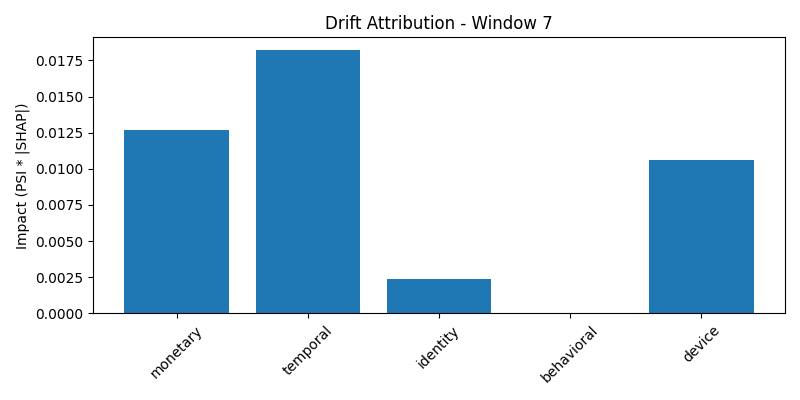

Source data for this figure (header and first rows):
group, impact, normalized_impact
monetary, 0.01269, 0.2893
temporal, 0.01819, 0.4147
identity, 0.002364, 0.0539
behavioral, 2.325763151021827e-05, 0.0005304
device, 0.01059, 0.2415
